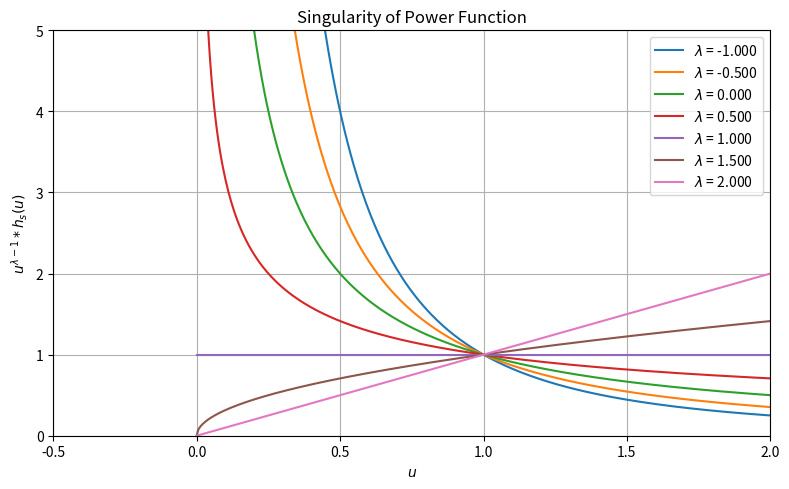

Reproduce this figure in Python. (Note: this script raises an exception after producing the figure.)
import numpy as np
import matplotlib.pyplot as plt

def calc_powerFunc(l, u):
    y = u**(l-1) * np.heaviside(u, 0.5)
    return y

if __name__=='__main__':

    l = np.linspace(-1, 2, 7)
    u = np.linspace(10**(-5), 2, 400)

    # グラフの描画
    fig = plt.figure(figsize=(8,5), tight_layout=True)
    ax = fig.add_subplot(111)
    ax.set_title(r'Singularity of Power Function')
    ax.grid()
    ax.set_xlabel(r'$u$')
    ax.set_ylabel(r'$u^{{\lambda-1}}*h_s(u)$')
    for i in range(len(l)):
        y = calc_powerFunc(l[i], u)
        ax.plot(u, y, label=r'$\lambda$ = {0:.3f}'.format(l[i]))
    ax.legend(loc='upper right')
    ax.set_xlim(-0.5, 2.0)
    ax.set_ylim(0.0, 5.0)


# 表示
fig.savefig('./png/singularity_powerFunc.png', dpi=300)

plt.show()
